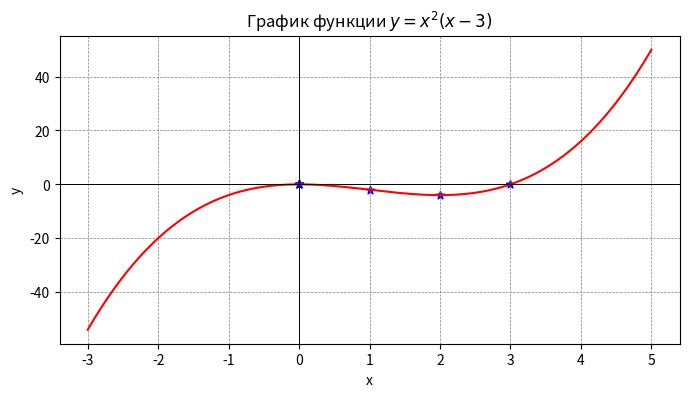

Source code (Python):
# %% [markdown]
# ### Контрольная работа по дисциплине "Методы ....." ФИО группа. Вариант 3

# %%
from sympy import *
init_printing(use_latex=True)

# %% [markdown]
# ## Задание 1. Найти предел функции
# $$\lim_{x\to0}\frac{1-\cos 6x}{x\sin x}$$

# %%
x = symbols('x')
y = Limit((1 - cos(6*x)) / (x * sin(x)), x, 0)
Eq(y, y.doit())

# %% [markdown]
# ## Задание 2. Вычислить неопределённый интеграл
# $$\int \frac{x+3}{\sqrt{7x^2-1}}\,dx$$

# %%
Fx = Integral((x + 3) / sqrt(7*x**2 - 1), x)
Eq(Fx, Fx.doit())

# %% [markdown]
# Проверим результат дифференцированием:

# %%
Fx.diff(x)

# %% [markdown]
# ## Задание 3. Решить систему линейных уравнений
# $$
# \begin{cases}
# x_1+2x_2+x_3+4x_4+x_5=-4,\\
# 3x_1+2x_2+x_3+x_4-3x_5=1,\\
# x_2+2x_3+2x_4+6x_5=-1,\\
# 5x_1+6x_2+3x_3+9x_4-x_5=-7.
# \end{cases}
# $$

# %%
x1, x2, x3, x4, x5 = symbols('x1 x2 x3 x4 x5')
eq1 = Eq(x1 + 2*x2 + x3 + 4*x4 + x5, -4)
eq2 = Eq(3*x1 + 2*x2 + x3 + x4 - 3*x5, 1)
eq3 = Eq(x2 + 2*x3 + 2*x4 + 6*x5, -1)
eq4 = Eq(5*x1 + 6*x2 + 3*x3 + 9*x4 - x5, -7)
eq1, eq2, eq3, eq4

# %%
linsolve([eq1, eq2, eq3, eq4], [x1, x2, x3, x4, x5])

# %% [markdown]
# Система содержит 4 уравнения на 5 неизвестных (ранг матрицы меньше числа переменных),
# поэтому она **неопределённая**: решение выражается через две свободные переменные
# $x_4$ и $x_5$, а $x_1, x_2, x_3$ — базисные переменные.

# %% [markdown]
# ## Задание 4. Исследовать функцию и построить график
# $$y = x^2(x-3)$$

# %%
def y(x):
    return x**2 * (x - 3)

x = symbols('x', real=True)

# %% [markdown]
# Точки пересечения с осями координат:

# %%
rt = solve(y(x), x)
print('Решение уравнения y(x)=0:')
rt

# %%
vx = list(rt)
vy = [0] * len(rt)
vx.append(0)
vy.append(y(0))
print('Точки пересечения с осями координат:')
vx, vy

# %% [markdown]
# Находим производные:

# %%
y1 = diff(y(x), x)
print('Первая производная:')
y1 = simplify(y1)
y1

# %%
y2 = diff(y1, x)
print('Вторая производная:')
y2 = simplify(y2)
y2

# %% [markdown]
# #### Исследование на экстремум

# %%
ext = solve(y1, x)
print('Стационарные точки: ')
ext

# %%
y2.subs(x, ext[0])
# важен знак второй производной в первой стационарной точке

# %%
y2.subs(x, ext[1])
# важен знак второй производной во второй стационарной точке

# %% [markdown]
# В точке $x=0$ вторая производная отрицательна — локальный максимум, $y(0)=0$.
# В точке $x=2$ вторая производная положительна — локальный минимум, $y(2)=-4$.

# %% [markdown]
# #### Исследование на перегиб

# %%
per = solve(y2, x)
print('Точки перегиба: ')
per

# %% [markdown]
# Итак, собираем координаты всех характерных точек графика исследуемой функции:

# %%
for p in ext:
    vx.append(p)
    vy.append(y(p))
for p in per:
    vx.append(p)
    vy.append(y(p))
print(vx, vy)

# %% [markdown]
# Строим график:

# %%
import matplotlib.pyplot as plt
import numpy as np

X = np.linspace(-3, 5, 200)
Y = [float(y(xi)) for xi in X]

vx_f = [float(v) for v in vx]
vy_f = [float(v) for v in vy]

fig = plt.figure(figsize=(8, 4), dpi=100)
plt.plot(X, Y, color='red', linewidth=1.5)
plt.scatter(vx_f, vy_f, marker='*', c='blue')
plt.xlabel('x')
plt.ylabel('y')
plt.title(r'График функции $y = x^2(x-3)$')
plt.axhline(0, color='black', linewidth=0.7)
plt.axvline(0, color='black', linewidth=0.7)
plt.grid(color='gray', linestyle='--', linewidth=0.5)
plt.show()

# %% [markdown]
# ## Задание 5. Найти общее решение дифференциального уравнения
# $$(x^2-4)(y^2-1)y' - xy = 0$$

# %%
x = symbols('x')
f = Function('y')
deq = Eq((x**2 - 4) * (f(x)**2 - 1) * f(x).diff(x) - x * f(x), 0)
deq

# %% [markdown]
# Уравнение с разделяющимися переменными. Решение по умолчанию:

# %%
dsolve(deq, f(x))

# %% [markdown]
# Результат выражен через неэлементарную функцию LambertW() и неудобен для практики. Посмотрим, какими ещё методами можно решить уравнение:

# %%
classify_ode(deq, f(x))

# %%
dsolve(deq, f(x), hint='1st_exact')

# %% [markdown]
# Это и есть наглядное общее решение (в неявном виде):
# $$\left(2-\frac{x^2}{2}\right)y^2 e^{-y^2} = C_1$$
